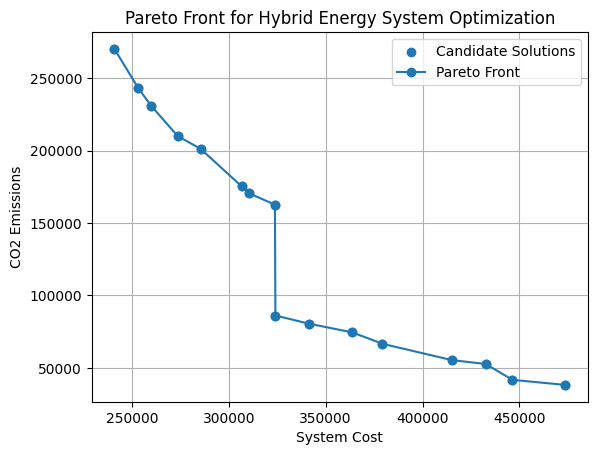

The script that saved this image:
# Generate a publication-style Pareto plot from the user's data
import pandas as pd
import matplotlib.pyplot as plt

cost = [
240996.861645829,473715.40727473237,473715.40727473237,240996.861645829,
324063.9190199127,323822.07512389345,379301.09837432695,253381.35254325668,
273552.23156160617,446432.5135336431,259894.7270465049,306686.49790963234,
363733.12497846864,341268.6904356781,432566.9761704122,415169.45351630036,
285596.77695149014,285596.77695149014,415169.45351630036,310603.3715321963
]

emissions = [
270269.8143397175,38171.793680069866,38171.793680069866,270269.8143397175,
86122.57024814101,162683.93567568547,66591.10422537598,242979.16750800522,
210158.81802207758,41668.79390532631,231076.3571231491,175272.5820038882,
74467.55112632594,80499.15663030976,52641.19962743118,55309.64683505992,
201122.18000262624,201122.18000262624,55309.64683505992,170462.9970646751
]

df = pd.DataFrame({"Cost": cost, "Emissions": emissions}).drop_duplicates()

pareto_points = []
for i, row in df.iterrows():
    dominated = False
    for j, row2 in df.iterrows():
        if (row2["Cost"] <= row["Cost"] and row2["Emissions"] <= row["Emissions"]) and \
           (row2["Cost"] < row["Cost"] or row2["Emissions"] < row["Emissions"]):
            dominated = True
            break
    if not dominated:
        pareto_points.append(row)

pareto = pd.DataFrame(pareto_points).sort_values("Cost")

plt.rcParams["font.family"] = "DejaVu Sans"

plt.figure()
plt.scatter(df["Cost"], df["Emissions"], label="Candidate Solutions")
plt.plot(pareto["Cost"], pareto["Emissions"], marker="o", label="Pareto Front")

plt.xlabel("System Cost")
plt.ylabel("CO2 Emissions")
plt.title("Pareto Front for Hybrid Energy System Optimization")
plt.grid(True)
plt.legend()

plt.show()
